The GitHub repository Krysuu/ShapeRecognitionModel contains a labelled image folder "STL_IMAGES" with 4 categories: ceownik, dwuteownik, katownik, plaskownik. Examples follow, each with its label.

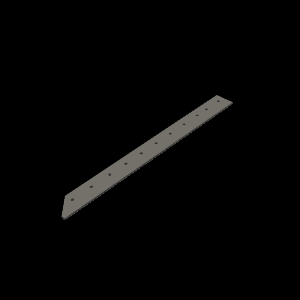
Label: plaskownik

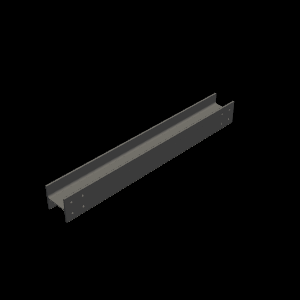
Label: dwuteownik

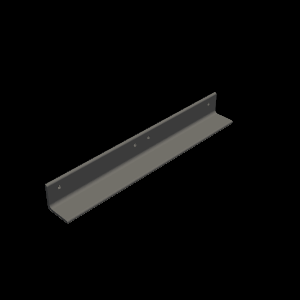
Label: katownik

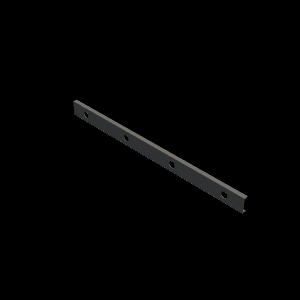
Label: ceownik

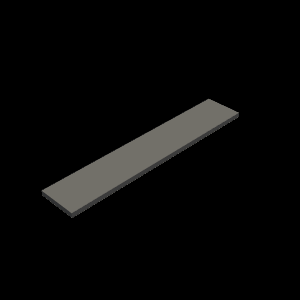
Label: plaskownik

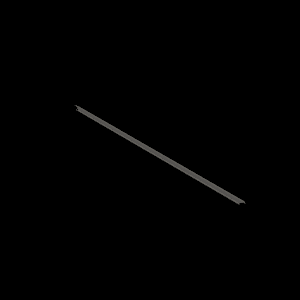
Label: dwuteownik
